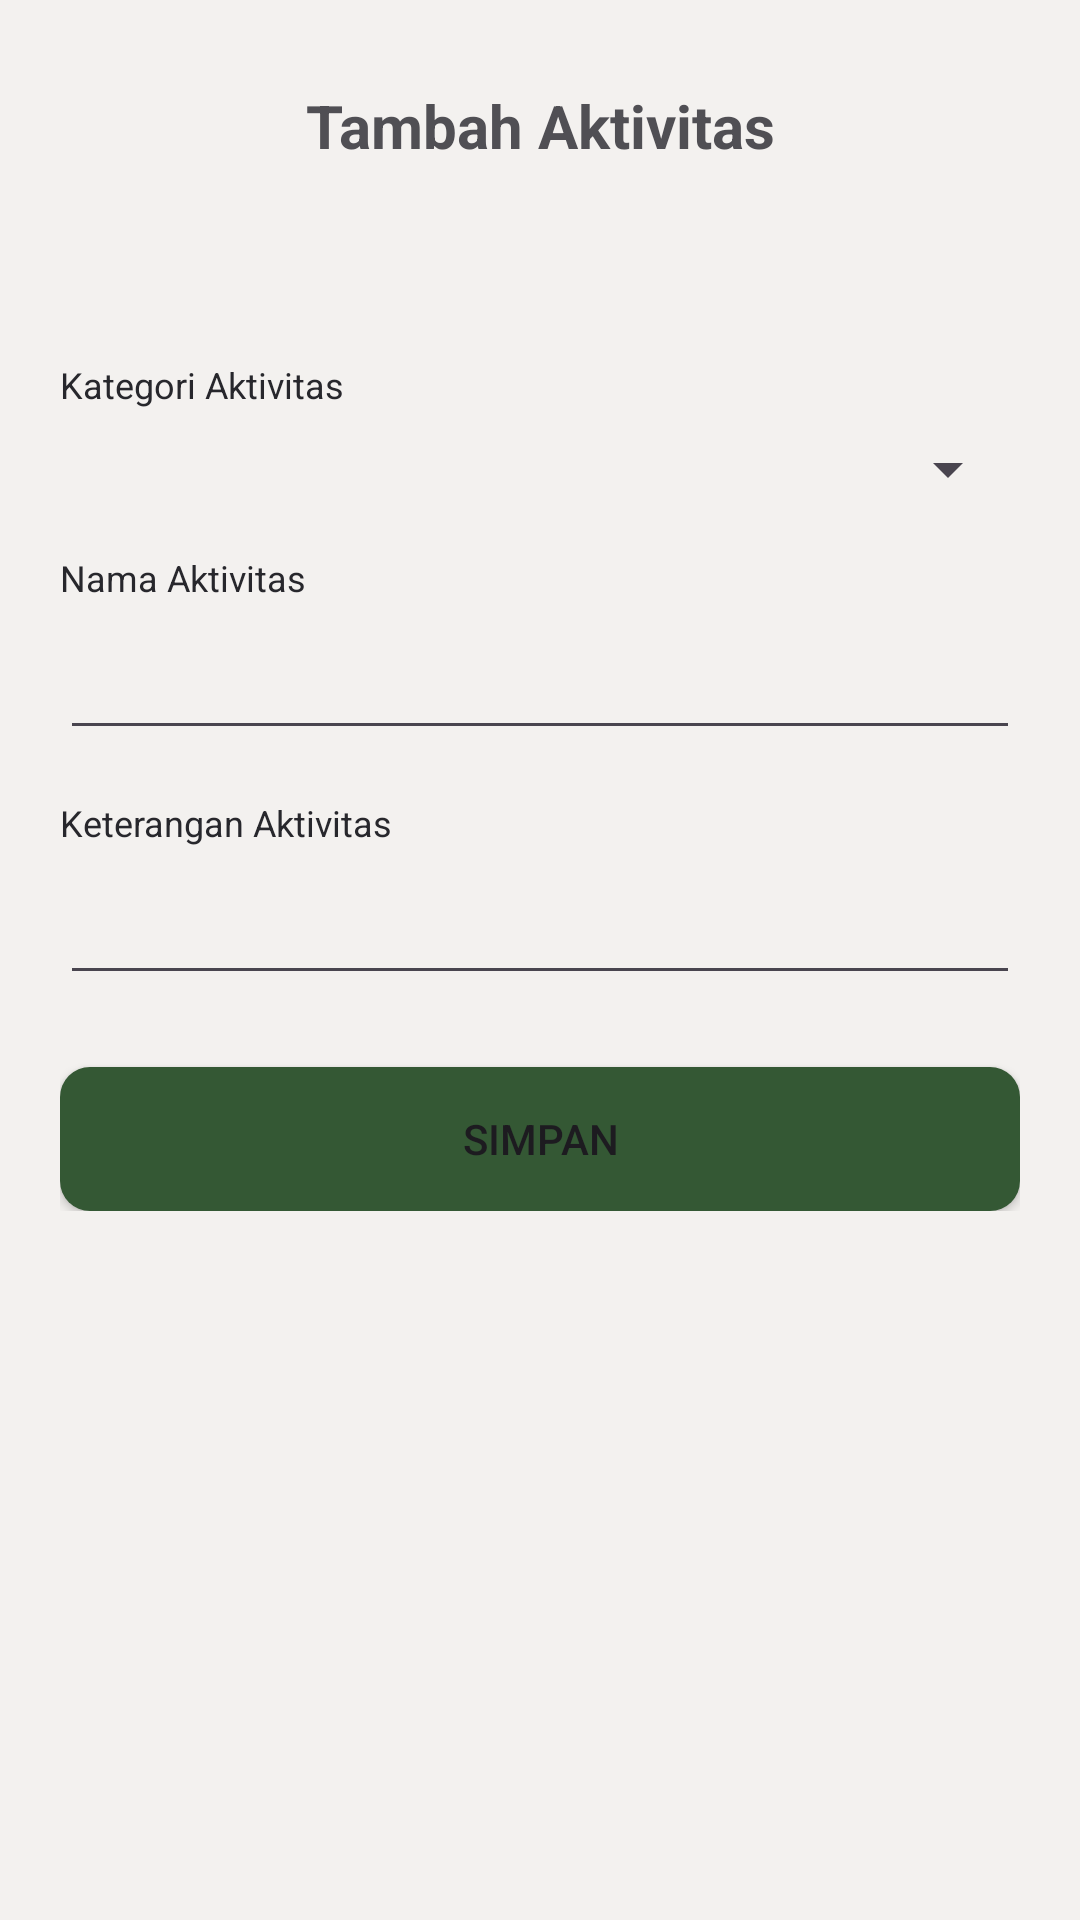

Write the Android layout XML for this screen, with the resource values it uses.
<!-- AndroidManifest.xml: application theme Theme.TaniLand -->
<!-- res/layout/activity_tambah_aktivitas.xml -->
<?xml version="1.0" encoding="utf-8"?>
<RelativeLayout xmlns:android="http://schemas.android.com/apk/res/android"
    xmlns:app="http://schemas.android.com/apk/res-auto"
    xmlns:tools="http://schemas.android.com/tools"
    android:layout_width="match_parent"
    android:layout_height="match_parent"
    android:background="@color/neutral"
    tools:context=".pages.aktivitas.TambahAktivitasActivity">

    <androidx.appcompat.widget.Toolbar
        android:id="@+id/toolbar"
        android:layout_width="match_parent"
        android:layout_height="?attr/actionBarSize"
        android:layout_marginTop="10dp"
        android:background="@color/neutral"
        app:contentInsetStart="0dp">

        <ImageButton
            android:id="@+id/backButton"
            android:layout_width="wrap_content"
            android:layout_height="wrap_content"
            android:layout_marginStart="20dp"
            android:background="@drawable/rounded_button_back"
            android:contentDescription="@string/backbutton"
            android:padding="10dp"
            android:src="@drawable/baseline_arrow_back_24" />

        <TextView
            android:id="@+id/main_title"
            style="@style/TitleLargeBold"
            android:layout_width="wrap_content"
            android:layout_height="wrap_content"
            android:layout_gravity="center"
            android:text="@string/tambah_aktivitas" />

    </androidx.appcompat.widget.Toolbar>

    <ScrollView
        android:layout_width="match_parent"
        android:layout_height="match_parent"
        android:layout_below="@id/toolbar"
        android:clipToPadding="false"
        android:paddingBottom="?attr/actionBarSize">

        <androidx.constraintlayout.widget.ConstraintLayout
            android:layout_width="match_parent"
            android:layout_height="wrap_content"
            android:layout_marginVertical="30dp"
            android:paddingHorizontal="20dp">

            
            <TextView
                android:id="@+id/label_kategori"
                style="@style/BodyMedium"
                android:layout_width="wrap_content"
                android:layout_height="wrap_content"
                android:layout_marginTop="16dp"
                android:labelFor="@+id/input_kategori"
                android:text="@string/kategori_aktivitas"
                app:layout_constraintStart_toStartOf="parent"
                app:layout_constraintTop_toTopOf="parent" />

            <Spinner
                android:id="@+id/input_kategori"
                style="@style/BodyMediumBold"
                android:layout_width="match_parent"
                android:layout_height="wrap_content"
                android:layout_marginTop="8dp"
                android:spinnerMode="dropdown"
                android:textColor="@color/textcolor_body"
                app:layout_constraintStart_toStartOf="parent"
                app:layout_constraintTop_toBottomOf="@id/label_kategori" />

            
            <TextView
                android:id="@+id/label_nama_aktivitas"
                style="@style/BodyMedium"
                android:layout_width="wrap_content"
                android:layout_height="wrap_content"
                android:layout_marginTop="16dp"
                android:labelFor="@+id/input_nama_aktivitas"
                android:text="@string/nama_aktivitas"
                app:layout_constraintStart_toStartOf="parent"
                app:layout_constraintTop_toBottomOf="@id/input_kategori" />

            <EditText
                android:id="@+id/input_nama_aktivitas"
                android:layout_width="match_parent"
                android:layout_height="wrap_content"
                android:layout_marginTop="8dp"
                android:importantForAutofill="no"
                android:inputType="text"
                android:textColor="@color/textcolor_body"
                app:layout_constraintStart_toStartOf="parent"
                app:layout_constraintTop_toBottomOf="@id/label_nama_aktivitas" />

            
            <TextView
                android:id="@+id/label_keterangan"
                style="@style/BodyMedium"
                android:layout_width="wrap_content"
                android:layout_height="wrap_content"
                android:layout_marginTop="16dp"
                android:labelFor="@+id/input_keterangan"
                android:text="@string/keterangan_aktivitas"
                app:layout_constraintStart_toStartOf="parent"
                app:layout_constraintTop_toBottomOf="@id/input_nama_aktivitas" />

            <EditText
                android:id="@+id/input_keterangan"
                android:layout_width="match_parent"
                android:layout_height="wrap_content"
                android:layout_marginTop="8dp"
                android:importantForAutofill="no"
                android:inputType="textMultiLine"
                android:textColor="@color/textcolor_body"
                app:layout_constraintStart_toStartOf="parent"
                app:layout_constraintTop_toBottomOf="@id/label_keterangan" />

            
            <LinearLayout
                android:id="@+id/layout_pupuk"
                android:layout_width="match_parent"
                android:layout_height="wrap_content"
                android:layout_marginTop="8dp"
                android:orientation="vertical"
                android:visibility="gone"
                app:layout_constraintStart_toStartOf="parent"
                app:layout_constraintTop_toBottomOf="@id/input_keterangan">

                
                <TextView
                    android:id="@+id/label_jenis_pupuk"
                    style="@style/BodyMedium"
                    android:layout_width="wrap_content"
                    android:layout_height="wrap_content"
                    android:layout_marginTop="16dp"
                    android:labelFor="@+id/spinner_jenis_pupuk"
                    android:text="@string/jenis_pupuk" />

                <Spinner
                    android:id="@+id/input_jenis_pupuk"
                    style="@style/BodyMediumBold"
                    android:layout_width="match_parent"
                    android:layout_height="wrap_content"
                    android:layout_marginTop="8dp"
                    android:spinnerMode="dropdown"
                    android:textColor="@color/textcolor_body" />

                
                <TextView
                    android:id="@+id/label_jumlah_pupuk"
                    style="@style/BodyMedium"
                    android:layout_width="wrap_content"
                    android:layout_height="wrap_content"
                    android:layout_marginTop="16dp"
                    android:labelFor="@+id/input_jumlah_pupuk"
                    android:text="@string/jumlah_penggunaan_pupuk_kg" />

                <EditText
                    android:id="@+id/input_jumlah_pupuk"
                    android:layout_width="match_parent"
                    android:layout_height="wrap_content"
                    android:layout_marginTop="8dp"
                    android:importantForAutofill="no"
                    android:inputType="numberDecimal"
                    android:textColor="@color/textcolor_body" />

            </LinearLayout>

            
            <Button
                android:id="@+id/button_simpan"
                android:layout_width="match_parent"
                android:layout_height="wrap_content"
                android:layout_marginTop="24dp"
                android:background="@drawable/btn_corner_green"
                android:backgroundTint="@color/primary_green"
                android:elevation="5dp"
                android:text="@string/simpan"
                app:layout_constraintStart_toStartOf="parent"
                app:layout_constraintTop_toBottomOf="@id/layout_pupuk" />

        </androidx.constraintlayout.widget.ConstraintLayout>

    </ScrollView>

</RelativeLayout>
<!-- resources referenced by this layout -->
<resources>
  <color name="neutral">#F3F1EF</color>
  <color name="primary_green">#345834</color>
  <color name="textcolor_body">#27272C</color>
  <!-- drawable btn_corner_green (drawable) -->
  <?xml version="1.0" encoding="utf-8"?>
  <shape xmlns:android="http://schemas.android.com/apk/res/android" >
      <solid android:color="@color/primary_green" />
      <corners android:radius="10dp" />
  </shape>
  <string name="backbutton">backButton</string>
  <string name="jenis_pupuk">Jenis Pupuk</string>
  <string name="jumlah_penggunaan_pupuk_kg">Jumlah Penggunaan Pupuk (Kg)</string>
  <string name="kategori_aktivitas">Kategori Aktivitas</string>
  <string name="keterangan_aktivitas">Keterangan Aktivitas</string>
  <string name="nama_aktivitas">Nama Aktivitas</string>
  <string name="simpan">Simpan</string>
  <string name="tambah_aktivitas">Tambah Aktivitas</string>
  <style name="BodyMedium" parent="Body">
          <item name="android:textSize">12sp</item>
      </style>
  <style name="BodyMediumBold" parent="BodyMedium">
          <item name="android:textStyle">bold</item>
      </style>
  <style name="TitleLargeBold" parent="TitleLarge">
          <item name="android:textStyle">bold</item>
      </style>
  <style name="Theme.TaniLand" parent="Base.Theme.TaniLand">
          
          <item name="colorPrimary">@color/primary_green</item>
          <item name="colorPrimaryVariant">@color/primary_teal</item>
          <item name="colorOnPrimary">@color/white</item>
          
          <item name="colorSecondary">@color/secondary_purple</item>
          <item name="colorSecondaryVariant">@color/ternary_yellow</item>
          <item name="colorOnSecondary">@color/white</item>
          
          
          
      </style>
  <style name="Body">
          <item name="android:textColor">@color/textcolor_body</item>
      </style>
  <style name="TitleLarge" parent="Title">
          <item name="android:textSize">20sp</item>
      </style>
  <style name="Base.Theme.TaniLand" parent="Theme.Material3.DayNight.NoActionBar">
          
          
      </style>
  <color name="primary_teal">#75B49C</color>
  <color name="white">#FFFFFFFF</color>
  <color name="secondary_purple">#7A5E7E</color>
  <color name="ternary_yellow">#FBD685</color>
  <style name="Title">
          <item name="android:textColor">@color/textcolor_title</item>
      </style>
  <color name="textcolor_title">#504F54</color>
</resources>
